7-way image classification set "Augmentation" from GitHub (Priyanah/Cervical-Cancer-Using-Machine-Learning); label vocabulary: carcinoma in situ, light dysplastic, moderate dysplastic, normal columnar, normal intermediate, normal superficial, severe dysplastic.

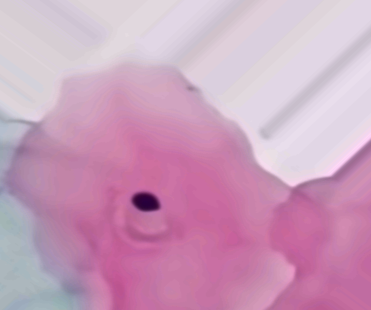
Label: normal superficial

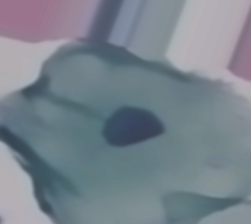
Label: normal intermediate

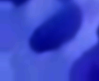
Label: normal columnar

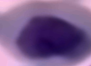
Label: light dysplastic

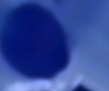
Label: moderate dysplastic

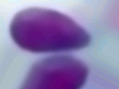
Label: carcinoma in situ
